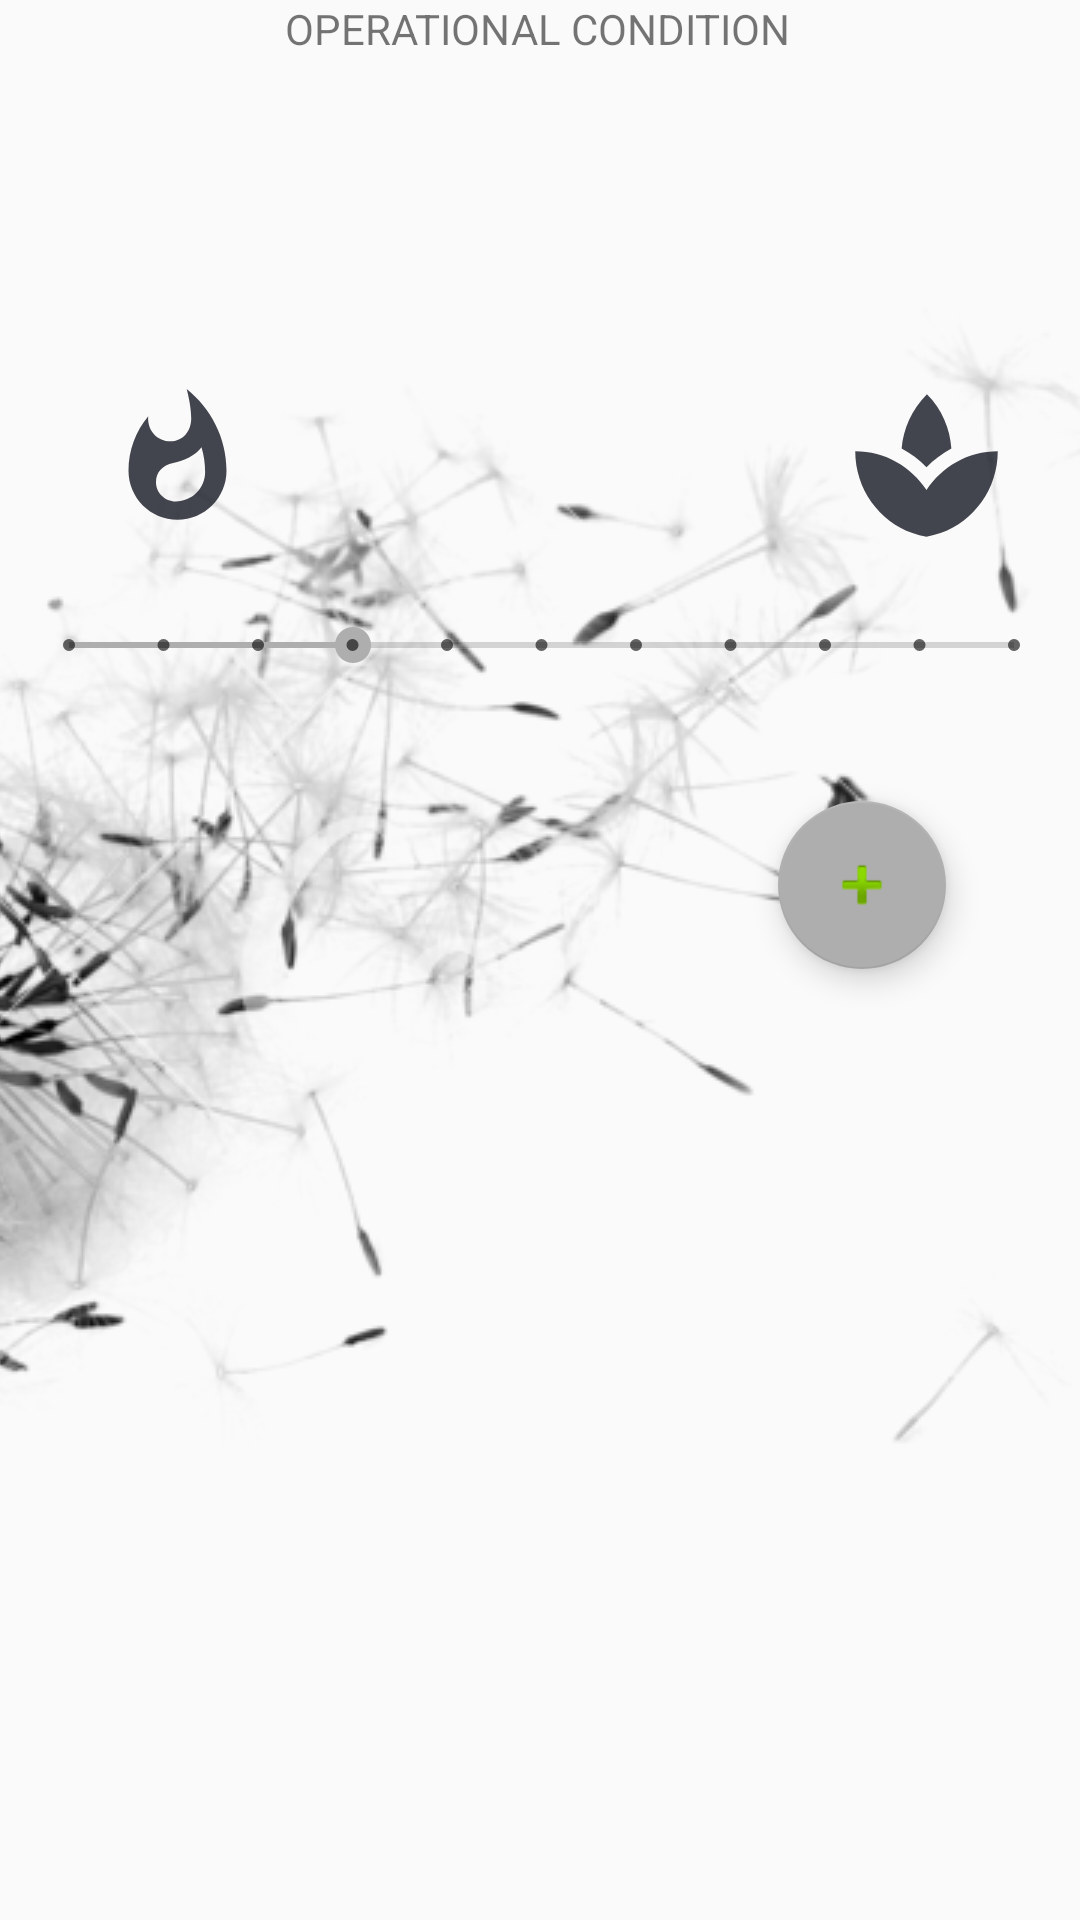

Produce the Android XML layout that renders to this screen, including the resource entries it uses.
<!-- AndroidManifest.xml: application theme AppTheme -->
<!-- res/layout/fragment_mind_scoring.xml -->
<?xml version="1.0" encoding="utf-8"?>
<androidx.constraintlayout.widget.ConstraintLayout
    xmlns:android="http://schemas.android.com/apk/res/android"
    xmlns:app="http://schemas.android.com/apk/res-auto"
    xmlns:tools="http://schemas.android.com/tools"
    android:layout_width="match_parent"
    android:layout_height="match_parent">

    <ImageView
        android:id="@+id/backgroundImgDandy"
        android:layout_width="wrap_content"
        android:layout_height="wrap_content"
        android:scaleType="centerCrop"
        android:src="@drawable/dandiliongrey"
        app:layout_constraintBottom_toBottomOf="parent"
        app:layout_constraintEnd_toEndOf="parent"
        app:layout_constraintHorizontal_bias="0.0"
        app:layout_constraintStart_toStartOf="parent"
        app:layout_constraintTop_toTopOf="parent"
        app:layout_constraintVertical_bias="0.495" />

    <TextView
        android:id="@+id/mindTitle"
        android:layout_width="wrap_content"
        android:layout_height="wrap_content"
        android:text="OPERATIONAL CONDITION"
        app:layout_constraintBottom_toBottomOf="parent"
        app:layout_constraintEnd_toEndOf="parent"
        app:layout_constraintHorizontal_bias="0.497"
        app:layout_constraintStart_toStartOf="parent"
        app:layout_constraintTop_toTopOf="parent"
        app:layout_constraintVertical_bias="0.0" />

    <ImageView
        android:id="@+id/relaxIcon"
        android:layout_width="79dp"
        android:layout_height="57dp"
        app:layout_constraintBottom_toTopOf="@+id/mindSeeker"
        app:layout_constraintEnd_toEndOf="@+id/mindSeeker"
        app:layout_constraintHorizontal_bias="0.511"
        app:layout_constraintStart_toEndOf="@+id/mindTitle"
        app:layout_constraintTop_toTopOf="parent"
        app:layout_constraintVertical_bias="0.905"
        app:srcCompat="@drawable/ic_relax" />

    <ImageView
        android:id="@+id/stressIcon"
        android:layout_width="72dp"
        android:layout_height="49dp"
        app:layout_constraintBottom_toTopOf="@+id/mindSeeker"
        app:layout_constraintEnd_toStartOf="@+id/mindTitle"
        app:layout_constraintHorizontal_bias="1.0"
        app:layout_constraintStart_toStartOf="@+id/mindSeeker"
        app:layout_constraintTop_toTopOf="parent"
        app:layout_constraintVertical_bias="0.868"
        app:srcCompat="@drawable/ic_stress"
        tools:ignore="VectorDrawableCompat" />

    <SeekBar
        android:id="@+id/mindSeeker"
        style="@style/Widget.AppCompat.SeekBar.Discrete"
        android:layout_width="347dp"
        android:layout_height="36dp"
        android:max="10"
        android:progress="3"
        app:layout_constraintBottom_toBottomOf="parent"
        app:layout_constraintEnd_toEndOf="parent"
        app:layout_constraintHorizontal_bias="0.531"
        app:layout_constraintStart_toStartOf="parent"
        app:layout_constraintTop_toTopOf="parent"
        app:layout_constraintVertical_bias="0.326" />

    <com.google.android.material.floatingactionbutton.FloatingActionButton
        android:id="@+id/mindLoggingBtn"
        android:layout_width="wrap_content"
        android:layout_height="wrap_content"
        android:clickable="true"
        android:onClick="saveMindLogging"
        app:layout_constraintBottom_toBottomOf="parent"
        app:layout_constraintEnd_toEndOf="parent"
        app:layout_constraintHorizontal_bias="0.853"
        app:layout_constraintStart_toStartOf="parent"
        app:layout_constraintTop_toTopOf="parent"
        app:layout_constraintVertical_bias="0.457"
        app:srcCompat="@android:drawable/ic_input_add" />

</androidx.constraintlayout.widget.ConstraintLayout>
<!-- resources referenced by this layout -->
<resources>
  <!-- drawable dandiliongrey: png bitmap (drawable, 249937 bytes) -->
  <!-- drawable ic_relax (drawable-anydpi) -->
  <vector xmlns:android="http://schemas.android.com/apk/res/android"
      android:width="24dp"
      android:height="24dp"
      android:viewportWidth="24"
      android:viewportHeight="24"
      android:tint="#141622"
      android:alpha="0.8">
    <path
        android:fillColor="@android:color/white"
        android:pathData="M8.55,12c-1.07,-0.71 -2.25,-1.27 -3.53,-1.61 1.28,0.34 2.46,0.9 3.53,1.61zM18.98,10.39c-1.29,0.34 -2.49,0.91 -3.57,1.64 1.08,-0.73 2.28,-1.3 3.57,-1.64z"/>
    <path
        android:fillColor="@android:color/white"
        android:pathData="M15.49,9.63c-0.18,-2.79 -1.31,-5.51 -3.43,-7.63 -2.14,2.14 -3.32,4.86 -3.55,7.63 1.28,0.68 2.46,1.56 3.49,2.63 1.03,-1.06 2.21,-1.94 3.49,-2.63zM8.99,12.28c-0.14,-0.1 -0.3,-0.19 -0.45,-0.29 0.15,0.11 0.31,0.19 0.45,0.29zM15.41,12.03c-0.13,0.09 -0.27,0.16 -0.4,0.26 0.13,-0.1 0.27,-0.17 0.4,-0.26zM12,15.45C9.85,12.17 6.18,10 2,10c0,5.32 3.36,9.82 8.03,11.49 0.63,0.23 1.29,0.4 1.97,0.51 0.68,-0.12 1.33,-0.29 1.97,-0.51C18.64,19.82 22,15.32 22,10c-4.18,0 -7.85,2.17 -10,5.45z"/>
  </vector>
  <!-- drawable ic_stress (drawable-anydpi) -->
  <vector xmlns:android="http://schemas.android.com/apk/res/android"
      android:width="24dp"
      android:height="24dp"
      android:viewportWidth="24"
      android:viewportHeight="24"
      android:tint="#141622"
      android:alpha="0.8">
    <path
        android:fillColor="@android:color/white"
        android:pathData="M13.5,0.67s0.74,2.65 0.74,4.8c0,2.06 -1.35,3.73 -3.41,3.73 -2.07,0 -3.63,-1.67 -3.63,-3.73l0.03,-0.36C5.21,7.51 4,10.62 4,14c0,4.42 3.58,8 8,8s8,-3.58 8,-8C20,8.61 17.41,3.8 13.5,0.67zM11.71,19c-1.78,0 -3.22,-1.4 -3.22,-3.14 0,-1.62 1.05,-2.76 2.81,-3.12 1.77,-0.36 3.6,-1.21 4.62,-2.58 0.39,1.29 0.59,2.65 0.59,4.04 0,2.65 -2.15,4.8 -4.8,4.8z"/>
  </vector>
  <style name="AppTheme" parent="Theme.AppCompat.Light.DarkActionBar">
          
          <item name="colorPrimary">#efefef</item>
          <item name="colorPrimaryDark">#000</item>
          <item name="colorAccent">#AEAEAE</item>
      </style>
</resources>
